Run: headless pygame with SDL's dummy video driver; simulated clock (each Clock.tick advances the game by its frame time, no real sleeping); random seed 0; keys injected as events and as key.get_pressed() state; no mouse input.
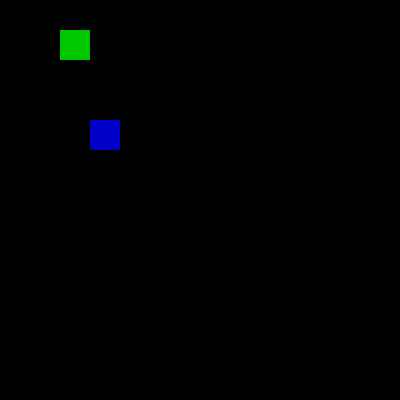
Frame 1 of 4 · flips 1–60 · no input
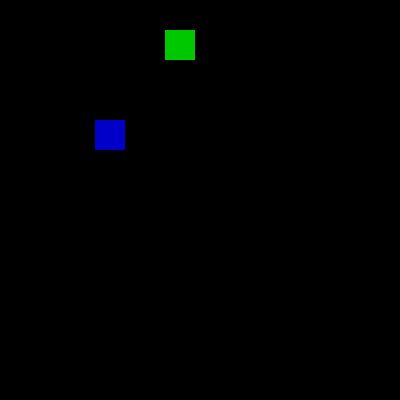
Frame 2 of 4 · flips 61–180 · tapped SPACE, RETURN · held RIGHT (→), D
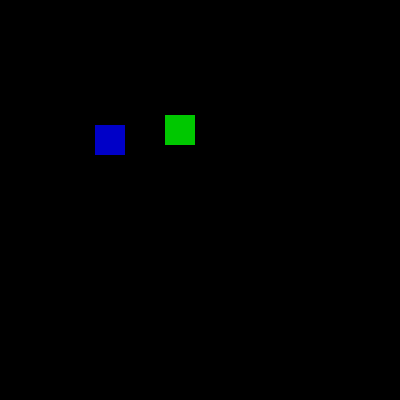
Frame 3 of 4 · flips 181–300 · held DOWN (↓), S
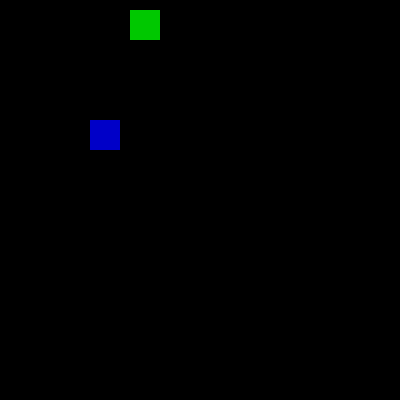
Frame 4 of 4 · flips 301–420 · held LEFT (←), A, UP (↑), W

The pygame program that drew these frames:

import pygame

RED = (200, 0, 0)
GREEN = (0, 200 , 0)
BLUE = (0, 0, 200)
BLACK = (0, 0, 0)

FPS = 60

pygame.init()

screen = pygame.display.set_mode((400, 400))
clock = pygame.time.Clock()

#######################################
# Primeiro Rect criado (rect Verde)
#
rect = pygame.Rect(60, 30, 30, 30)
#########################################
# Segundo Rect criado (rect Azul)
#
rect2 = pygame.Rect(90, 120, 30, 30)
velx = 0 # variável para a velocidade no eixo x do rect Azul
vely = 0 # variável para a velocidade no eixo y do rect Azul
speed = 5 # variável que insere o valor de movimento nos eixos (x,y) do rect Azul.

running = True
while running:

    screen.fill(BLACK)

    for event in pygame.event.get():
        if event.type == pygame.QUIT:
           pygame.quit()
           exit()

        if event.type == pygame.KEYDOWN:
            ##########################################
            # Aqui, as teclas: a,w,d,s movem o rect Verde...
            #
            if event.key == pygame.K_a:
            ######################################
            # O método: move() de um objeto rect retorna O PROPRIO OBJETO RECT
            # em um nova posição (x,y) na tela.
            #
                rect = rect.move(-35, 0)
            if event.key == pygame.K_d:
                rect = rect.move(105, 0)

            if event.key == pygame.K_w:
                rect = rect.move(0, -105)

            if event.key == pygame.K_s:
                rect = rect.move(0, 85)

            ########################################
            #  Aqui, as teclas de seta: left, right, up, down,
            #  movem o rect azul na tela do pygame.
            #
            if event.key == pygame.K_LEFT:
                velx += -speed
            if event.key == pygame.K_RIGHT:
                velx += speed
            if event.key == pygame.K_UP:
                vely += -speed
            if event.key == pygame.K_DOWN:
                vely += speed

    ###########################################
    # Desenhando o rect Verde (primeiro rect criado)
    #
    pygame.draw.rect(screen, GREEN, rect)

    ###########################################
    # Desenhando o rect Azul(segundo rect criado)
    #   OBS: nessa linha, o método: rect2.move() está funcionando pq
    #   rect2.move() RETORNA O PRÓPRIO OBJETO RECT, SÓ QUE EM UMA NOVA POSIÇÃO
    pygame.draw.rect(screen, BLUE, rect2.move(velx, vely))


    pygame.display.update()
    clock.tick(FPS)
